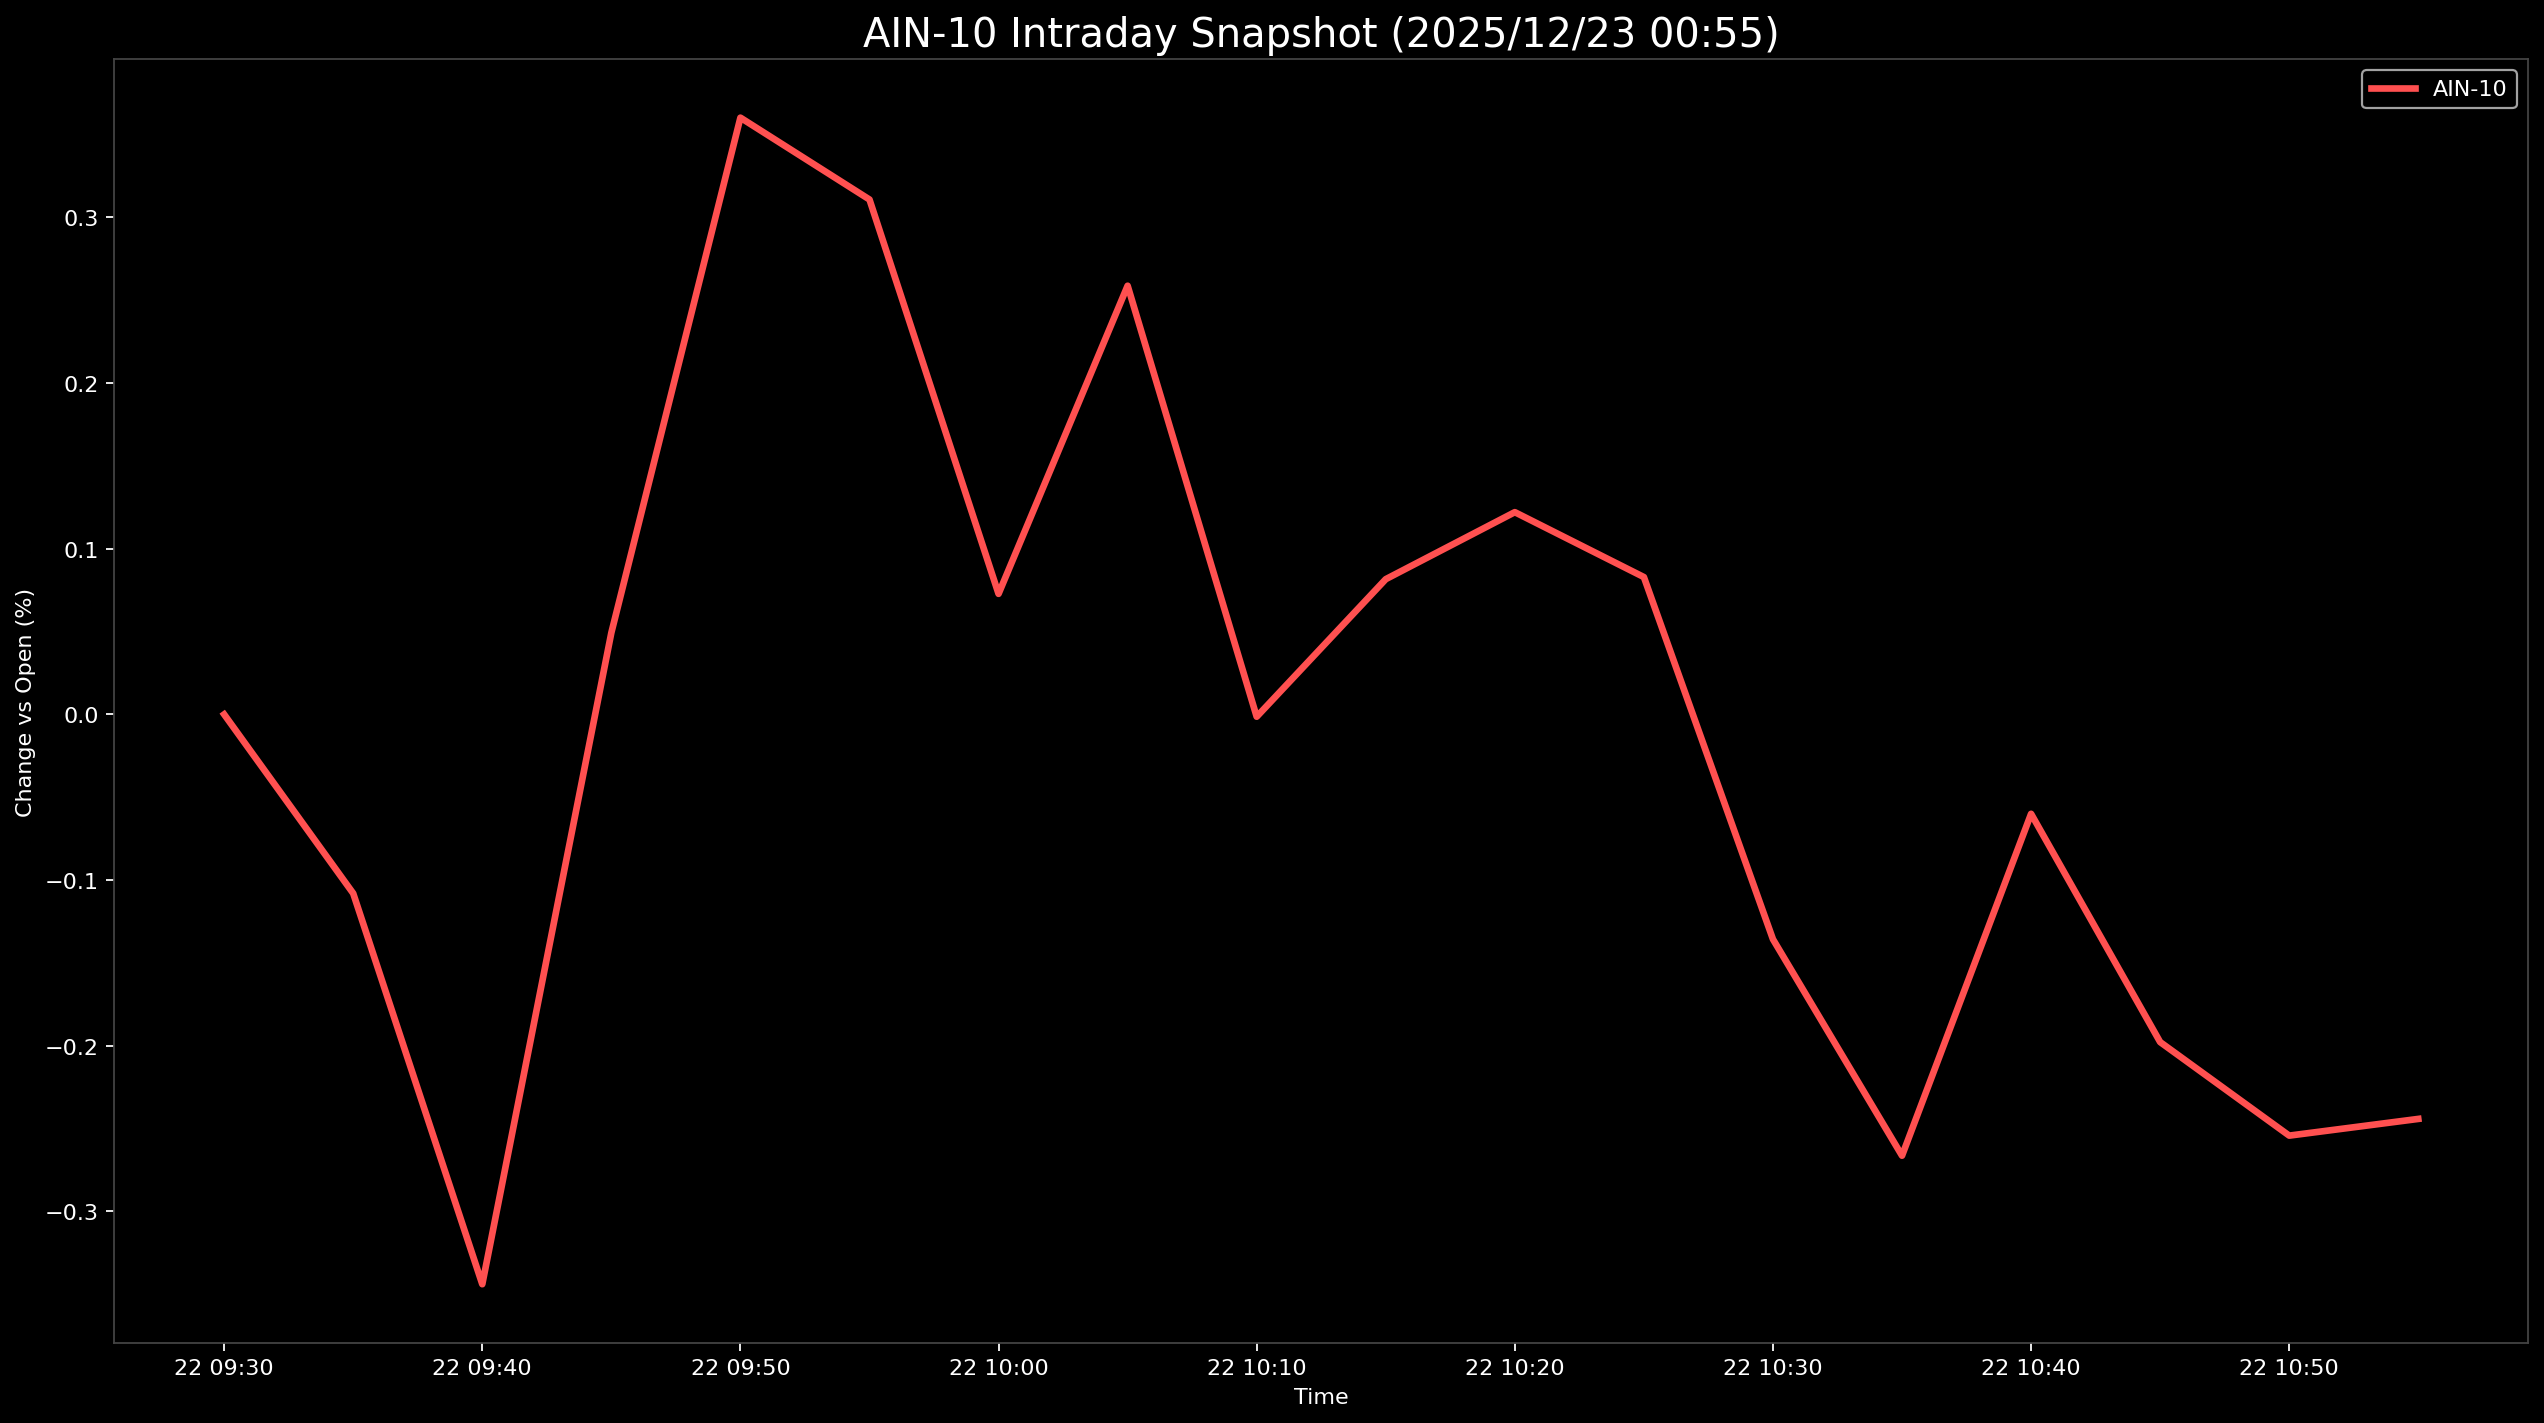

The data file committed next to this chart (first rows):
Datetime, AIN-10
2025-12-22 09:30:00, 0.0
2025-12-22 09:35:00, -0.1081
2025-12-22 09:40:00, -0.3439
2025-12-22 09:45:00, 0.04929
2025-12-22 09:50:00, 0.3602
2025-12-22 09:55:00, 0.3108
2025-12-22 10:00:00, 0.07275
2025-12-22 10:05:00, 0.2587
2025-12-22 10:10:00, -0.001414
2025-12-22 10:15:00, 0.0816
2025-12-22 10:20:00, 0.1221
2025-12-22 10:25:00, 0.08287
2025-12-22 10:30:00, -0.1357
2025-12-22 10:35:00, -0.2664
2025-12-22 10:40:00, -0.06002
2025-12-22 10:45:00, -0.1978
2025-12-22 10:50:00, -0.2542
2025-12-22 10:55:00, -0.2442
